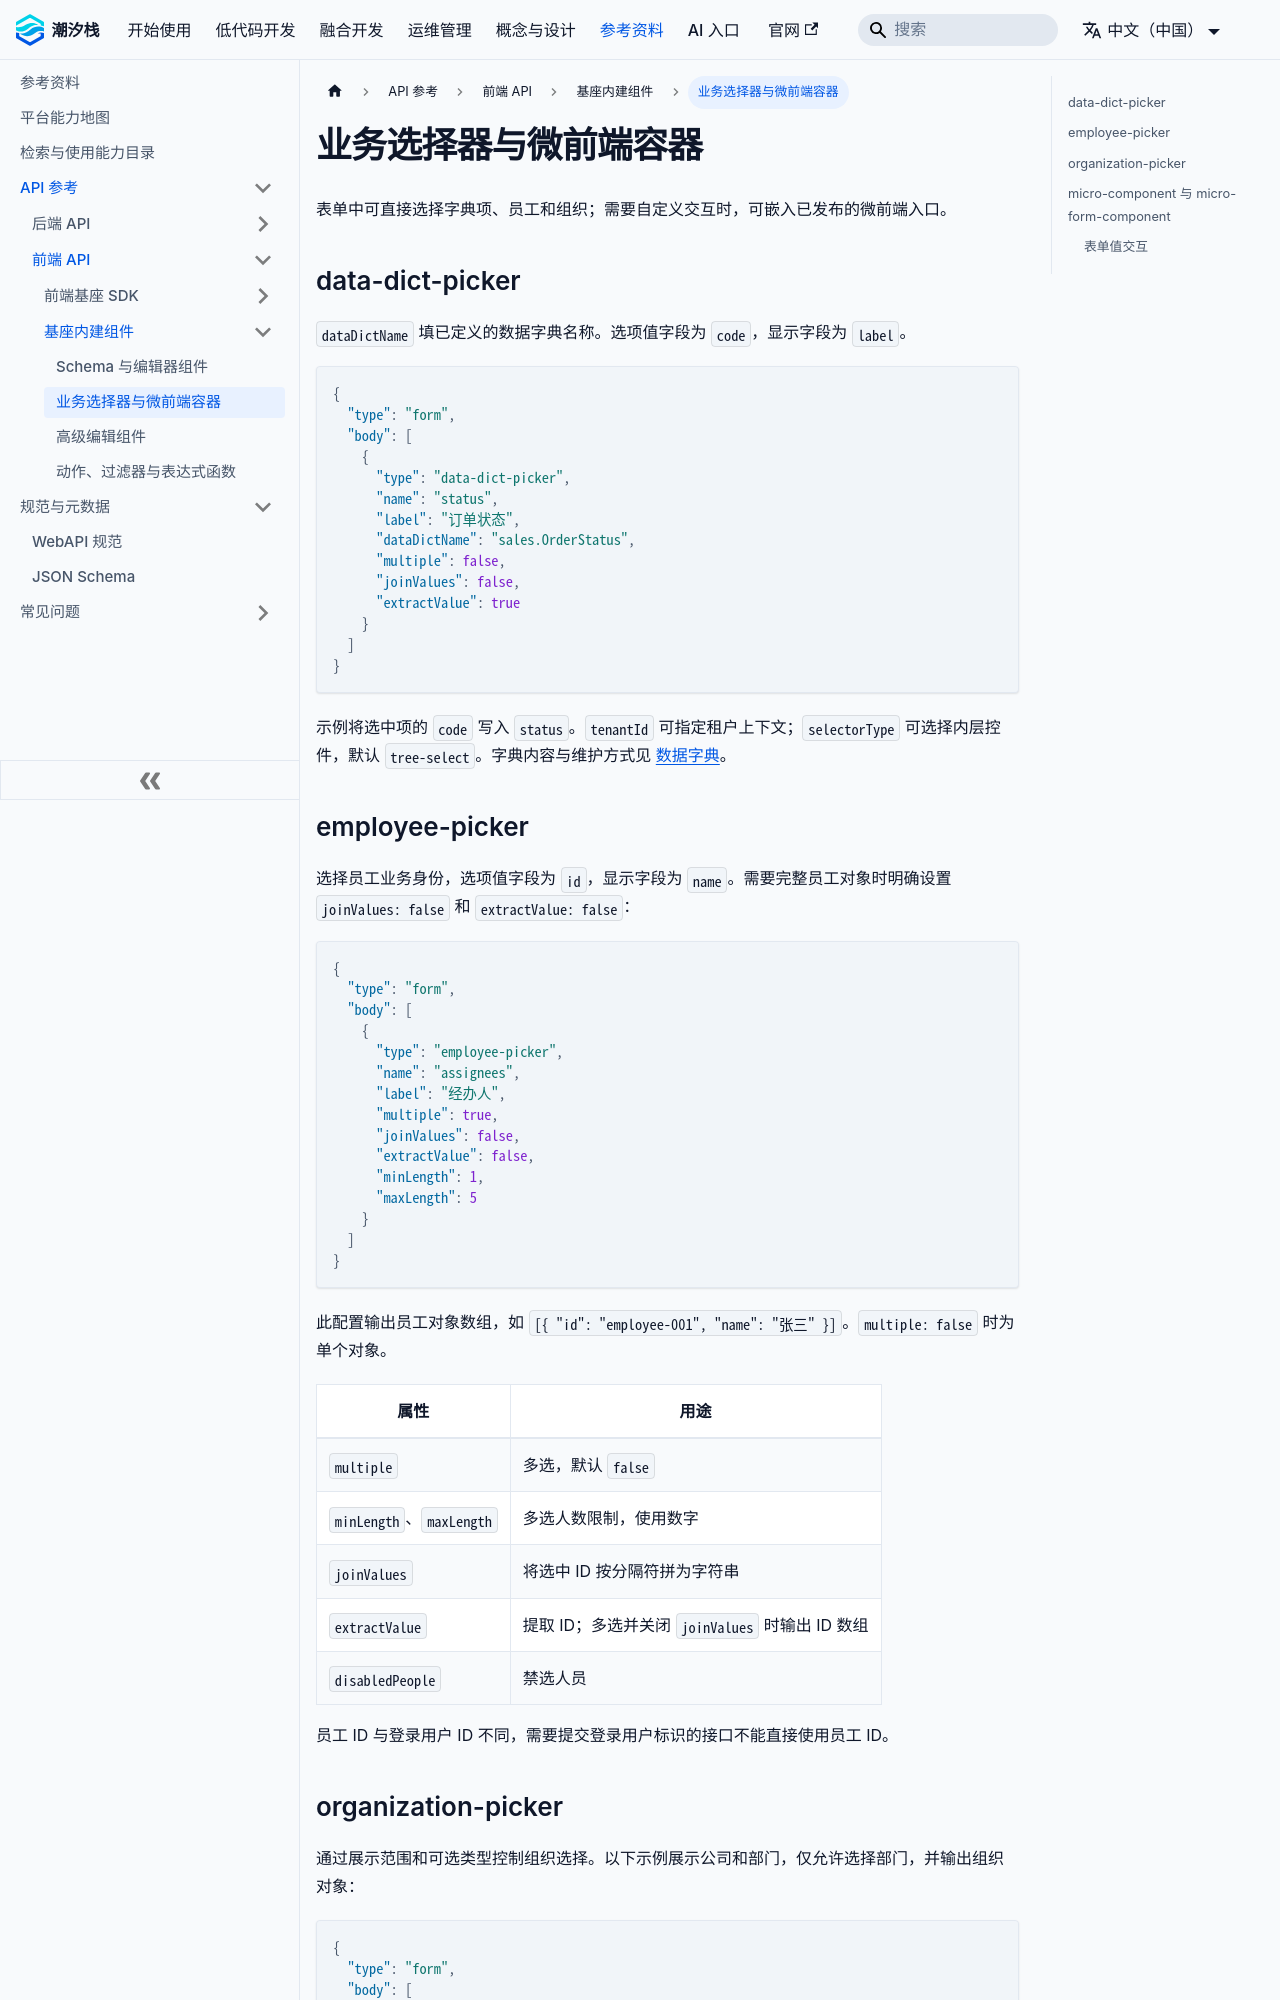

repository: TideStack-Forge/tidestack-docs · page: docs/api/frontend/buildin-comps/business-pickers-and-micro-components/index.html · generator: docusaurus

---
sidebar_position: 2
---

# 业务选择器与微前端容器

表单中可直接选择字典项、员工和组织；需要自定义交互时，可嵌入已发布的微前端入口。

## data-dict-picker

`dataDictName` 填已定义的数据字典名称。选项值字段为 `code`，显示字段为 `label`。

```json
{
  "type": "form",
  "body": [
    {
      "type": "data-dict-picker",
      "name": "status",
      "label": "订单状态",
      "dataDictName": "sales.OrderStatus",
      "multiple": false,
      "joinValues": false,
      "extractValue": true
    }
  ]
}
```

示例将选中项的 `code` 写入 `status`。`tenantId` 可指定租户上下文；`selectorType` 可选择内层控件，默认 `tree-select`。字典内容与维护方式见 [数据字典](../../../concepts/data-dict-model/)。

## employee-picker

选择员工业务身份，选项值字段为 `id`，显示字段为 `name`。需要完整员工对象时明确设置 `joinValues: false` 和 `extractValue: false`：

```json
{
  "type": "form",
  "body": [
    {
      "type": "employee-picker",
      "name": "assignees",
      "label": "经办人",
      "multiple": true,
      "joinValues": false,
      "extractValue": false,
      "minLength": 1,
      "maxLength": 5
    }
  ]
}
```

此配置输出员工对象数组，如 `[{ "id": "employee-001", "name": "张三" }]`。`multiple: false` 时为单个对象。

| 属性 | 用途 |
| --- | --- |
| `multiple` | 多选，默认 `false` |
| `minLength`、`maxLength` | 多选人数限制，使用数字 |
| `joinValues` | 将选中 ID 按分隔符拼为字符串 |
| `extractValue` | 提取 ID；多选并关闭 `joinValues` 时输出 ID 数组 |
| `disabledPeople` | 禁选人员 |

员工 ID 与登录用户 ID 不同，需要提交登录用户标识的接口不能直接使用员工 ID。
